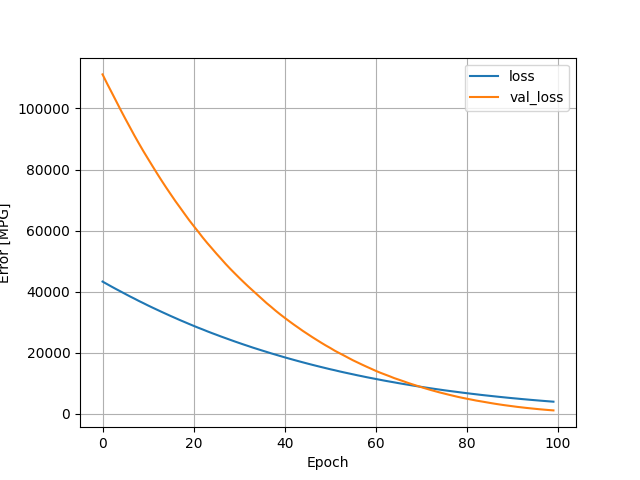

The file beside this chart, header and first rows:
, loss, val_loss, epoch
0, 43319, 111138, 0
1, 42485, 108129, 1
2, 41656, 105257, 2
3, 40843, 102356, 3
4, 40058, 99438, 4
5, 39267, 96621, 5
6, 38479, 93874, 6
7, 37732, 91118, 7
8, 36957, 88489, 8
9, 36235, 85921, 9
10, 35489, 83476, 10
11, 34777, 81044, 11
12, 34079, 78640, 12
13, 33383, 76301, 13
14, 32705, 74027, 14
15, 32025, 71831, 15
16, 31372, 69642, 16
17, 30709, 67590, 17
18, 30083, 65505, 18
19, 29448, 63457, 19
20, 28828, 61530, 20
21, 28219, 59658, 21
22, 27643, 57726, 22
23, 27038, 55918, 23
24, 26462, 54207, 24
25, 25910, 52469, 25
26, 25344, 50822, 26
27, 24808, 49139, 27
28, 24269, 47558, 28
29, 23735, 46046, 29
30, 23218, 44559, 30
31, 22707, 43118, 31
32, 22212, 41704, 32
33, 21709, 40351, 33
34, 21237, 38997, 34
35, 20765, 37647, 35
36, 20307, 36291, 36
37, 19835, 35060, 37
38, 19399, 33787, 38
39, 18957, 32591, 39
40, 18517, 31448, 40
41, 18099, 30332, 41
42, 17683, 29241, 42
43, 17273, 28203, 43
44, 16874, 27150, 44
45, 16479, 26172, 45
46, 16093, 25188, 46
47, 15717, 24248, 47
48, 15348, 23317, 48
49, 14983, 22420, 49
50, 14622, 21581, 50
51, 14288, 20679, 51
52, 13929, 19894, 52
53, 13598, 19123, 53
54, 13273, 18326, 54
55, 12957, 17541, 55
56, 12631, 16834, 56
57, 12329, 16119, 57
58, 12017, 15434, 58
59, 11727, 14766, 59
... 40 more rows
